Image classification data set "Split_data" (Lagoon6/Chrome_Data_Dashboard_pj on GitHub). Class labels (4): dent augmentation, dent side augmentation, OK data, side augmentation.

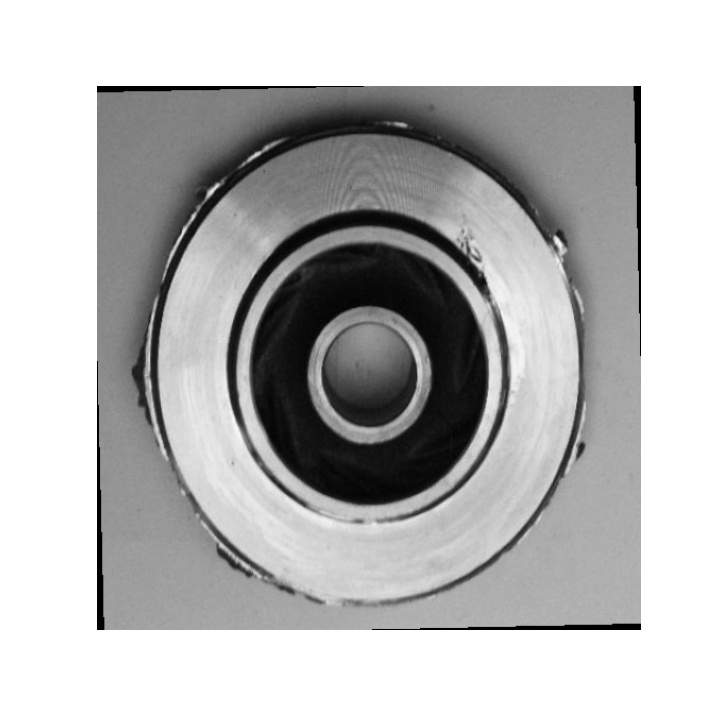
Label: dent side augmentation

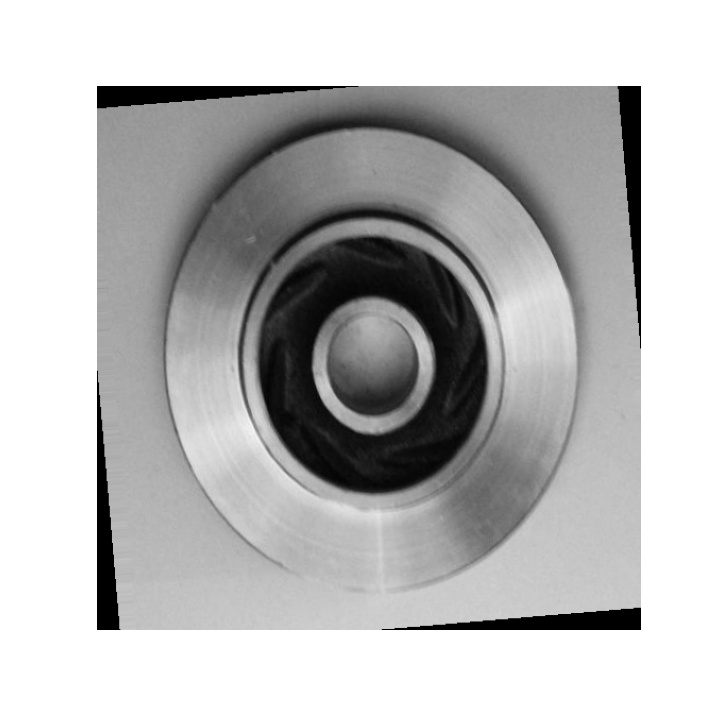
Label: OK data

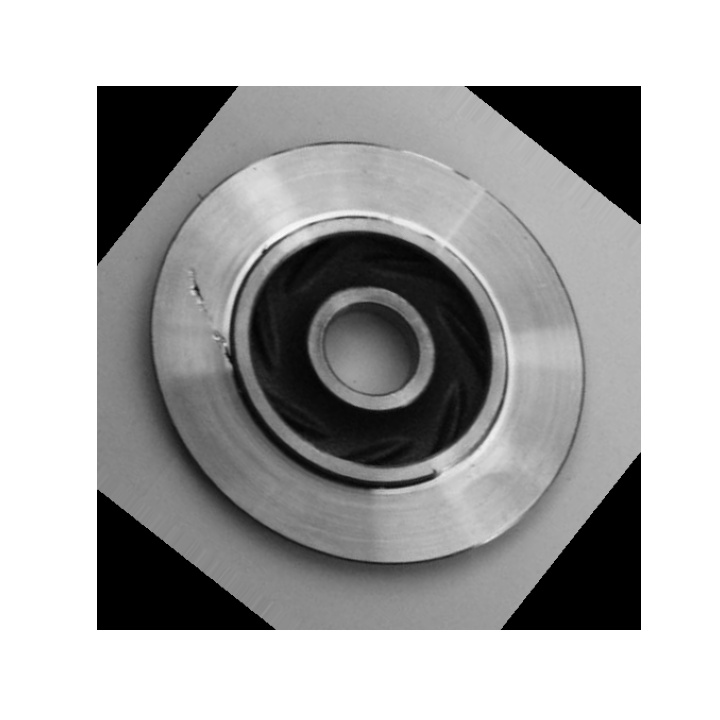
Label: dent augmentation

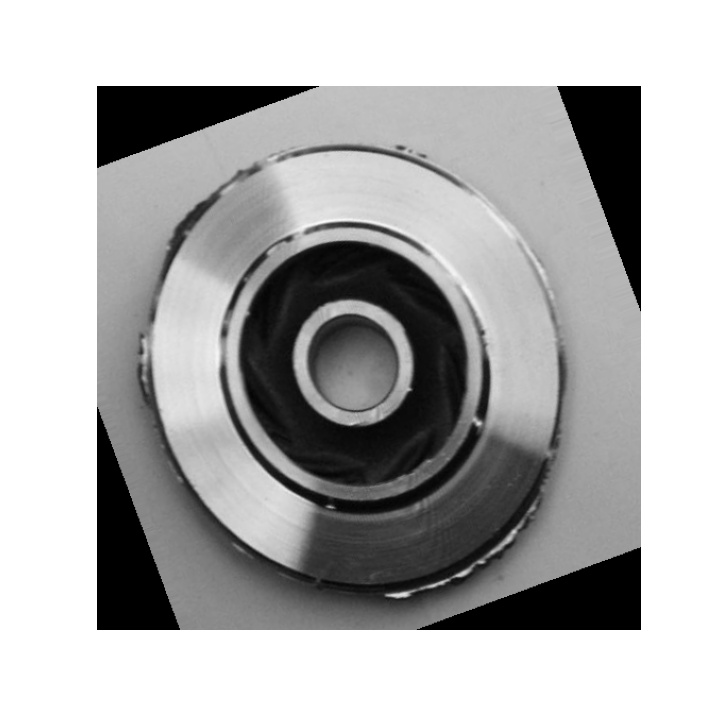
Label: side augmentation

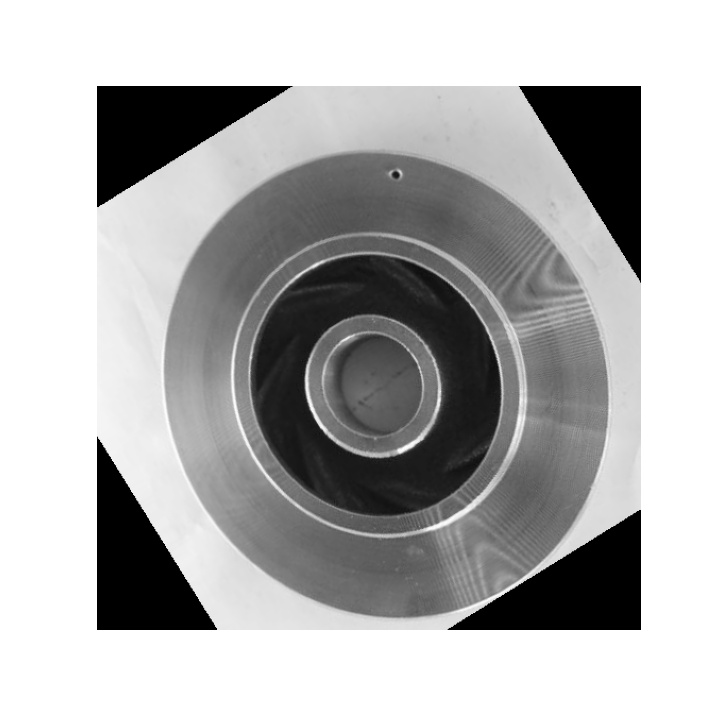
Label: dent augmentation

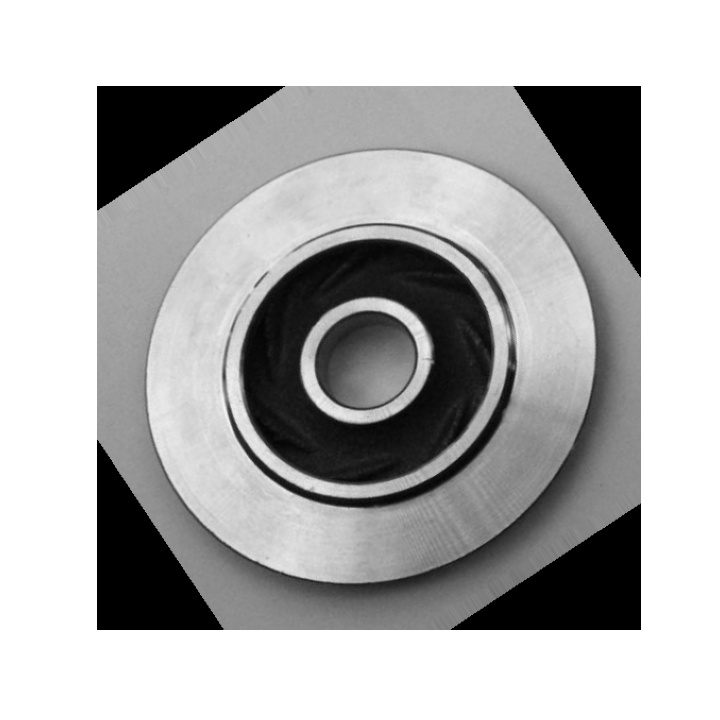
Label: OK data
